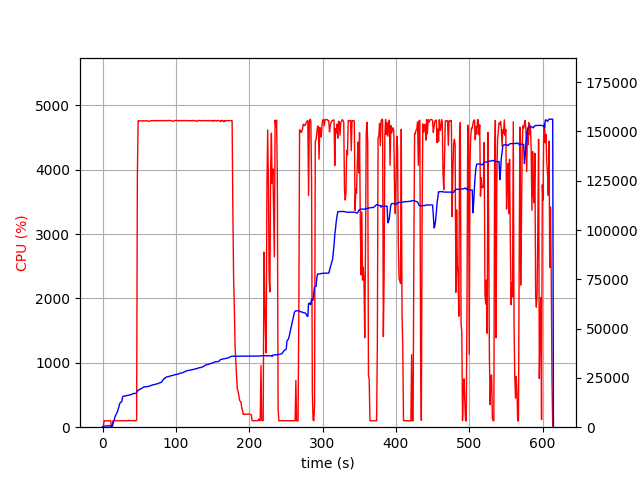

Values plotted in this chart, from the file beside it:
elapsed_time, nproc, cpu, mem_real, mem_virtual
3.9577484130859375e-05, 2, 0.0, 13.79, 3195
1.007, 4, 5.9, 389.9, 4052
2.016, 4, 100.1, 605.7, 4279
3.025, 4, 99.1, 623, 4321
4.034, 4, 100.2, 630.5, 4341
5.042, 4, 99.2, 622.9, 4341
6.05, 4, 100.2, 618.5, 4341
7.058, 4, 99.1, 607.2, 4341
8.067, 4, 100.2, 651.7, 4397
9.074, 4, 100.2, 717.7, 4469
10.08, 4, 99.2, 767.7, 4517
11.09, 4, 99.9, 817.7, 4573
12.1, 2, 0.0, 88, 102.5
13.11, 2, 0.0, 289.1, 3711
14.12, 2, 100.1, 1670, 6617
15.13, 2, 100.9, 2876, 8019
16.14, 2, 100.0, 3896, 9555
17.15, 2, 99.9, 5540, 12243
18.16, 2, 99.9, 6182, 12243
19.18, 2, 99.9, 7028, 15679
20.19, 2, 99.9, 7674, 15679
21.2, 2, 99.9, 9076, 15917
22.21, 2, 99.9, 10124, 19501
23.22, 2, 99.9, 11818, 19501
24.23, 2, 100.0, 12430, 19501
25.24, 2, 99.8, 12776, 19757
26.25, 2, 99.9, 13042, 19757
27.26, 2, 100.9, 15292, 24877
28.28, 2, 100.9, 15646, 25213
29.29, 2, 100.9, 15806, 25213
30.3, 2, 99.9, 15820, 25213
31.31, 2, 99.9, 15822, 25213
32.32, 2, 103.9, 16055, 25597
33.33, 2, 99.0, 16057, 25597
34.34, 2, 99.9, 16135, 25597
35.35, 2, 99.9, 16199, 25597
36.36, 2, 109.8, 16295, 26045
37.37, 2, 99.0, 16463, 26045
38.38, 2, 99.8, 16463, 26045
39.39, 2, 100.9, 16601, 26045
40.41, 2, 101.9, 16839, 26045
41.42, 2, 103.8, 17048, 26045
42.43, 2, 99.9, 17058, 26045
43.44, 2, 100.0, 17096, 26577
44.45, 2, 99.9, 17140, 26577
45.46, 2, 100.0, 17190, 26577
46.47, 2, 114.8, 17485, 26577
47.48, 2, 3888, 18374, 30651
48.51, 2, 4762, 18718, 31012
49.53, 2, 4759, 18945, 31266
50.56, 2, 4762, 19054, 31368
51.58, 2, 4760, 19478, 31830
52.61, 2, 4758, 19581, 31921
53.64, 2, 4756, 19820, 32186
54.66, 2, 4761, 20078, 32439
55.69, 2, 4762, 20238, 32622
56.71, 2, 4759, 20415, 32790
57.74, 2, 4759, 20432, 32798
58.77, 2, 4759, 20500, 32875
59.79, 2, 4763, 20533, 32912
... 545 more rows
